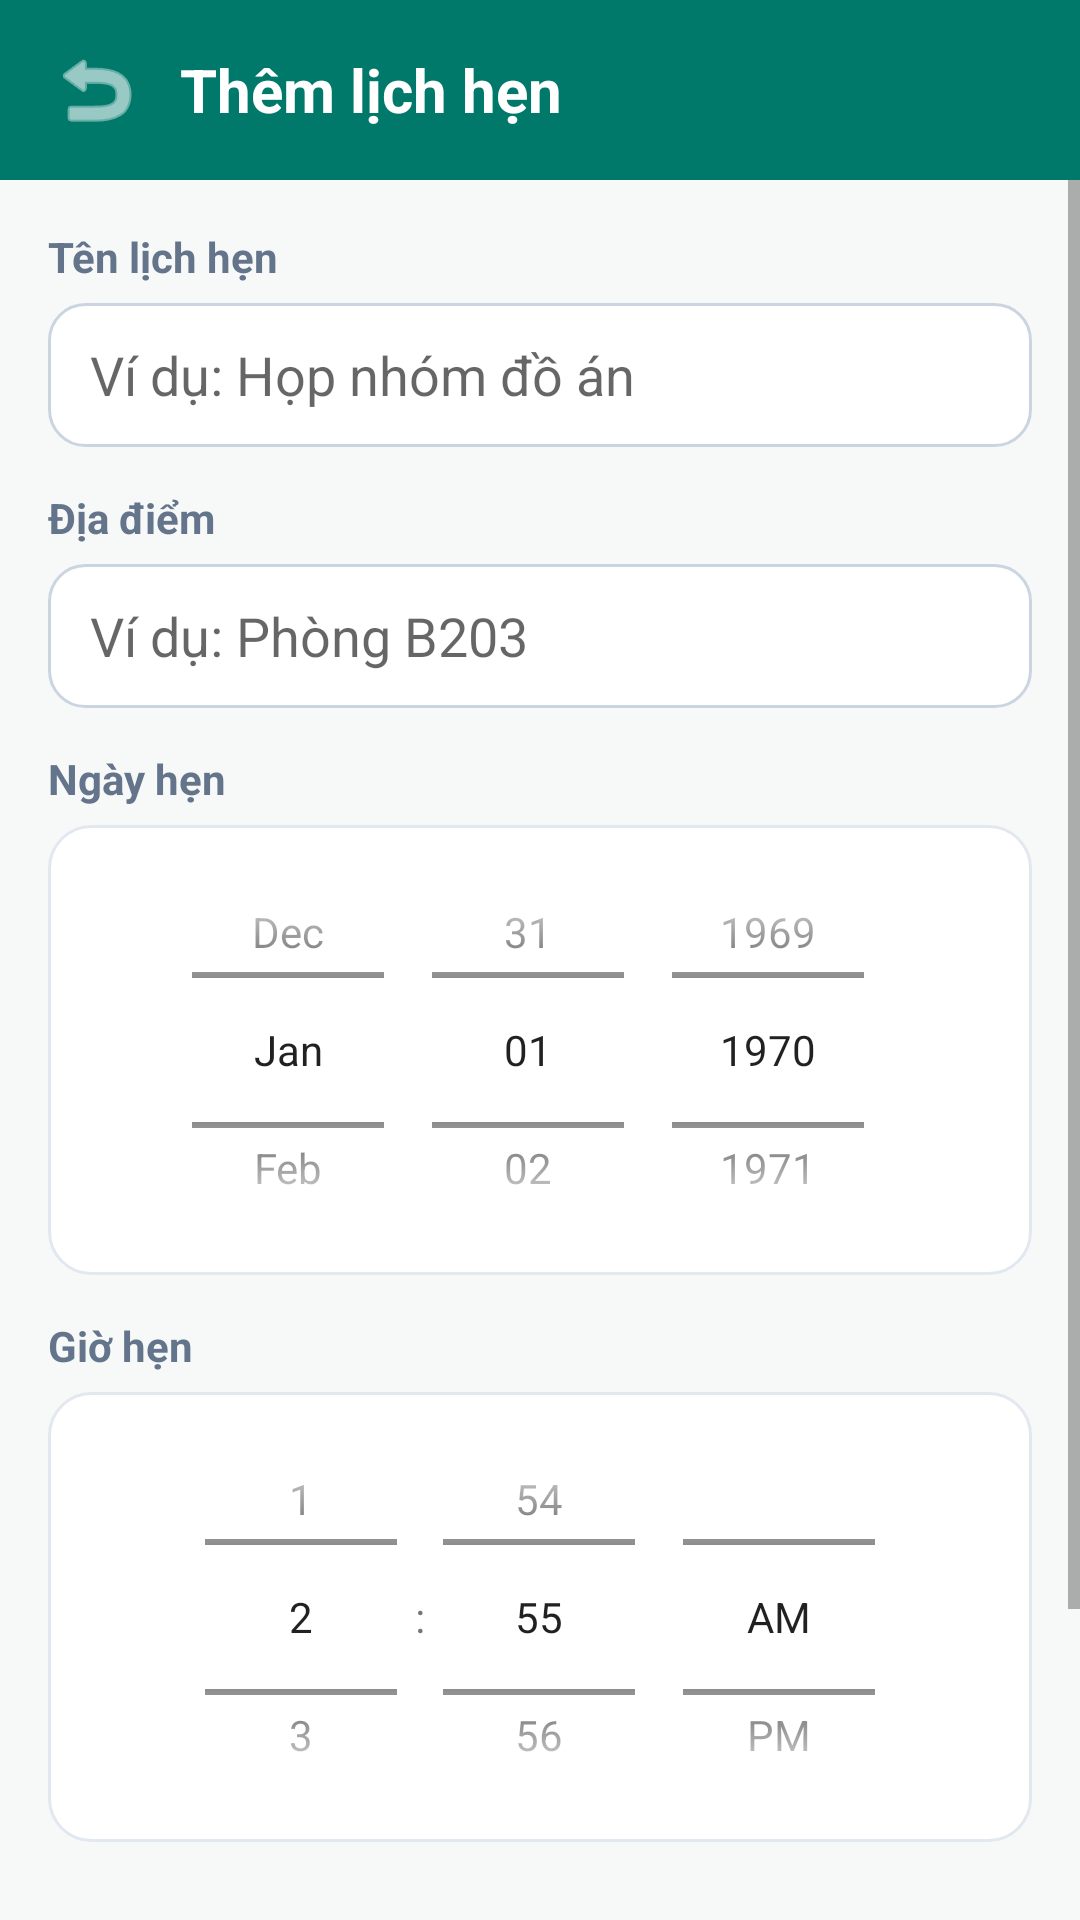

Android layout source for this screen:
<!-- AndroidManifest.xml: application theme Theme.QuanLyLichHen -->
<!-- res/layout/activity_add_appointment.xml -->
<?xml version="1.0" encoding="utf-8"?>
<LinearLayout xmlns:android="http://schemas.android.com/apk/res/android"
    android:layout_width="match_parent"
    android:layout_height="match_parent"
    android:background="@color/bg_screen"
    android:fitsSystemWindows="true"
    android:orientation="vertical">

    
    <LinearLayout
        android:layout_width="match_parent"
        android:layout_height="60dp"
        android:background="@color/teal_primary"
        android:gravity="center_vertical"
        android:orientation="horizontal"
        android:paddingHorizontal="12dp">

        <ImageButton
            android:id="@+id/btnBackAdd"
            android:layout_width="40dp"
            android:layout_height="40dp"
            android:background="?attr/selectableItemBackgroundBorderless"
            android:contentDescription="Quay lại"
            android:src="@android:drawable/ic_menu_revert"
            android:tint="@color/white" />

        <TextView
            android:layout_width="wrap_content"
            android:layout_height="wrap_content"
            android:layout_marginStart="8dp"
            android:text="Thêm lịch hẹn"
            android:textColor="@color/white"
            android:textSize="20sp"
            android:textStyle="bold" />
    </LinearLayout>

    <ScrollView
        android:layout_width="match_parent"
        android:layout_height="match_parent"
        android:fillViewport="true">

        <LinearLayout
            android:layout_width="match_parent"
            android:layout_height="wrap_content"
            android:orientation="vertical"
            android:padding="16dp">

            <TextView
                android:layout_width="wrap_content"
                android:layout_height="wrap_content"
                android:text="Tên lịch hẹn"
                android:textColor="@color/text_gray"
                android:textStyle="bold" />

            <EditText
                android:id="@+id/edtTitle"
                android:layout_width="match_parent"
                android:layout_height="48dp"
                android:layout_marginTop="6dp"
                android:background="@drawable/bg_input"
                android:hint="Ví dụ: Họp nhóm đồ án"
                android:inputType="textCapSentences"
                android:paddingHorizontal="14dp" />

            <TextView
                android:layout_width="wrap_content"
                android:layout_height="wrap_content"
                android:layout_marginTop="14dp"
                android:text="Địa điểm"
                android:textColor="@color/text_gray"
                android:textStyle="bold" />

            <EditText
                android:id="@+id/edtLocation"
                android:layout_width="match_parent"
                android:layout_height="48dp"
                android:layout_marginTop="6dp"
                android:background="@drawable/bg_input"
                android:hint="Ví dụ: Phòng B203"
                android:inputType="textCapSentences"
                android:paddingHorizontal="14dp" />

            <TextView
                android:layout_width="wrap_content"
                android:layout_height="wrap_content"
                android:layout_marginTop="14dp"
                android:text="Ngày hẹn"
                android:textColor="@color/text_gray"
                android:textStyle="bold" />

            <LinearLayout
                android:layout_width="match_parent"
                android:layout_height="wrap_content"
                android:layout_marginTop="6dp"
                android:background="@drawable/bg_card"
                android:gravity="center">

                <DatePicker
                    android:id="@+id/datePicker"
                    android:layout_width="wrap_content"
                    android:layout_height="150dp"
                    android:calendarViewShown="false"
                    android:datePickerMode="spinner" />
            </LinearLayout>

            <TextView
                android:layout_width="wrap_content"
                android:layout_height="wrap_content"
                android:layout_marginTop="14dp"
                android:text="Giờ hẹn"
                android:textColor="@color/text_gray"
                android:textStyle="bold" />

            <LinearLayout
                android:layout_width="match_parent"
                android:layout_height="wrap_content"
                android:layout_marginTop="6dp"
                android:background="@drawable/bg_card"
                android:gravity="center">

                <TimePicker
                    android:id="@+id/timePicker"
                    android:layout_width="wrap_content"
                    android:layout_height="150dp"
                    android:timePickerMode="spinner" />
            </LinearLayout>

            <LinearLayout
                android:layout_width="match_parent"
                android:layout_height="wrap_content"
                android:layout_marginTop="16dp"
                android:gravity="center_vertical"
                android:orientation="horizontal">

                <TextView
                    android:layout_width="0dp"
                    android:layout_height="wrap_content"
                    android:layout_weight="1"
                    android:text="Nhắc nhở trước giờ hẹn"
                    android:textColor="@color/text_dark"
                    android:textSize="16sp" />

                <androidx.appcompat.widget.SwitchCompat
                    android:id="@+id/switchReminderAdd"
                    android:layout_width="wrap_content"
                    android:layout_height="wrap_content"
                    android:checked="true" />
            </LinearLayout>

            <androidx.appcompat.widget.AppCompatButton
                android:id="@+id/btnSaveAppointment"
                android:layout_width="match_parent"
                android:layout_height="52dp"
                android:layout_marginTop="20dp"
                android:background="@drawable/bg_stat_card"
                android:text="Lưu lịch hẹn"
                android:textAllCaps="false"
                android:textColor="@color/white"
                android:textSize="17sp"
                android:textStyle="bold" />
        </LinearLayout>
    </ScrollView>
</LinearLayout>
<!-- resources referenced by this layout -->
<resources>
  <color name="bg_screen">#F7F9F9</color>
  <color name="teal_primary">#00796B</color>
  <color name="text_dark">#1E293B</color>
  <color name="text_gray">#64748B</color>
  <color name="white">#FFFFFF</color>
  <!-- drawable bg_card (drawable) -->
  <?xml version="1.0" encoding="utf-8"?>
  <shape xmlns:android="http://schemas.android.com/apk/res/android" android:shape="rectangle">
      <solid android:color="@color/white"/>
      <corners android:radius="14dp"/>
      <stroke android:width="1dp" android:color="#E2E8F0"/>
  </shape>
  <!-- drawable bg_input (drawable) -->
  <?xml version="1.0" encoding="utf-8"?>
  <shape xmlns:android="http://schemas.android.com/apk/res/android" android:shape="rectangle">
      <solid android:color="@color/white"/>
      <corners android:radius="12dp"/>
      <stroke android:width="1dp" android:color="@color/border_gray"/>
  </shape>
  <!-- drawable bg_stat_card (drawable) -->
  <?xml version="1.0" encoding="utf-8"?>
  <shape xmlns:android="http://schemas.android.com/apk/res/android" android:shape="rectangle">
      <solid android:color="@color/teal_primary"/>
      <corners android:radius="16dp"/>
  </shape>
  <style name="Theme.QuanLyLichHen" parent="Theme.MaterialComponents.Light.NoActionBar">
          <item name="colorPrimary">@color/teal_primary</item>
          <item name="colorPrimaryVariant">@color/teal_dark</item>
          <item name="colorOnPrimary">@color/white</item>
          <item name="android:statusBarColor">@color/teal_dark</item>
      </style>
  <color name="border_gray">#CBD5E1</color>
  <color name="teal_dark">#005B4F</color>
</resources>
